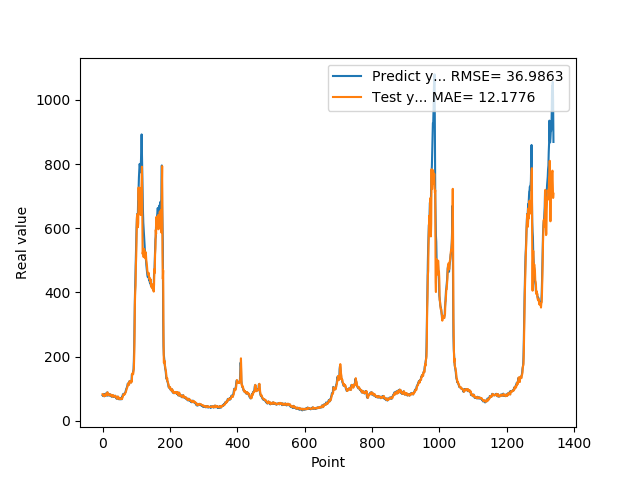

The data file committed next to this chart (first rows):
7.946800000000000352e+01, 8.285019470943682052e+01
7.818800000000000239e+01, 8.013066316802719768e+01
8.051100000000000989e+01, 7.812242628156589319e+01
7.726999999999999602e+01, 7.990163634191576136e+01
8.339900000000000091e+01, 7.797897961002821887e+01
7.622599999999999909e+01, 8.175556605918781372e+01
7.828600000000000136e+01, 7.758830122714391564e+01
8.094199999999999307e+01, 7.711667711971109895e+01
8.189699999999999136e+01, 8.055403554687383405e+01
8.466700000000000159e+01, 8.186934400024242109e+01
7.834399999999999409e+01, 8.420099300616719518e+01
8.075499999999999545e+01, 7.938439212230728970e+01
8.097499999999999432e+01, 7.960142697894967512e+01
8.798899999999999011e+01, 8.105945302639487693e+01
8.859899999999998954e+01, 8.670716279719893294e+01
7.852700000000000102e+01, 8.887081793508532712e+01
8.433899999999999864e+01, 7.973322429965641334e+01
7.957699999999999818e+01, 8.190992470091725863e+01
8.062399999999999523e+01, 8.052151561986092076e+01
8.065399999999999636e+01, 7.993977071049475569e+01
8.308400000000000318e+01, 8.067657588816500436e+01
8.220799999999999841e+01, 8.258561990990592960e+01
7.790000000000000568e+01, 8.244365936055102395e+01
8.185699999999999932e+01, 7.853891593238759583e+01
8.099399999999999977e+01, 8.058276865331366423e+01
7.947899999999999920e+01, 8.134364599125807160e+01
8.069100000000000250e+01, 7.963908819281557783e+01
7.499299999999999500e+01, 8.028695321989627587e+01
7.594299999999999784e+01, 7.609770825140215322e+01
7.811199999999999477e+01, 7.522787781509225624e+01
8.048000000000000398e+01, 7.772459016409116828e+01
7.664800000000001035e+01, 8.015550796774466846e+01
7.726999999999999602e+01, 7.747022304697669881e+01
7.443000000000000682e+01, 7.680341010758958475e+01
7.576699999999999591e+01, 7.508838583652521947e+01
7.626800000000000068e+01, 7.524591636887554102e+01
7.792900000000000205e+01, 7.627953688594730863e+01
7.799800000000000466e+01, 7.761591287681466156e+01
7.522599999999999909e+01, 7.809458894108294658e+01
7.323699999999999477e+01, 7.580473865733021910e+01
7.517600000000000193e+01, 7.353088436714820375e+01
7.000600000000000023e+01, 7.459050438496770141e+01
6.901200000000000045e+01, 7.137496172517346338e+01
6.864799999999999613e+01, 6.900684554135166593e+01
7.406000000000000227e+01, 6.884448644716066212e+01
7.538400000000000034e+01, 7.265490282553197687e+01
7.332200000000000273e+01, 7.549769205425944563e+01
7.210300000000000864e+01, 7.392194362173748345e+01
6.855700000000000216e+01, 7.232298824839038787e+01
6.704300000000000637e+01, 6.951055082178699251e+01
6.927299999999999613e+01, 6.739439667934473732e+01
6.811599999999999966e+01, 6.868323794232502166e+01
6.740300000000000580e+01, 6.875377007971187027e+01
6.967399999999999238e+01, 6.771757102830497388e+01
6.704899999999999238e+01, 6.913998171421147276e+01
7.146699999999999875e+01, 6.808191811448752162e+01
6.921500000000000341e+01, 7.009880822062062578e+01
6.728399999999999181e+01, 7.018030704427995659e+01
7.426000000000000512e+01, 6.783943244926959437e+01
7.452199999999999136e+01, 7.219934585164885732e+01
8.128399999999999181e+01, 7.494511012543971162e+01
... 1,279 more rows
